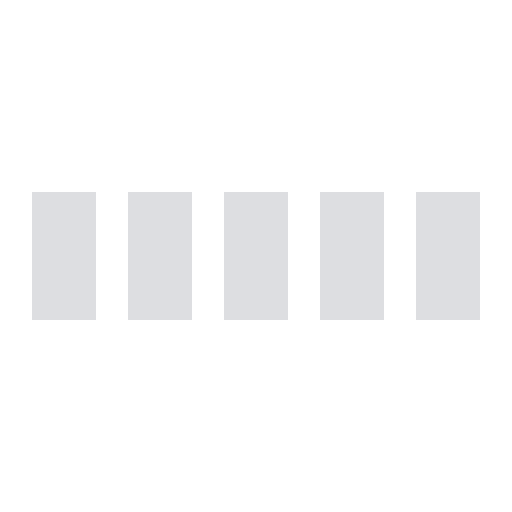
t = 0.00 s
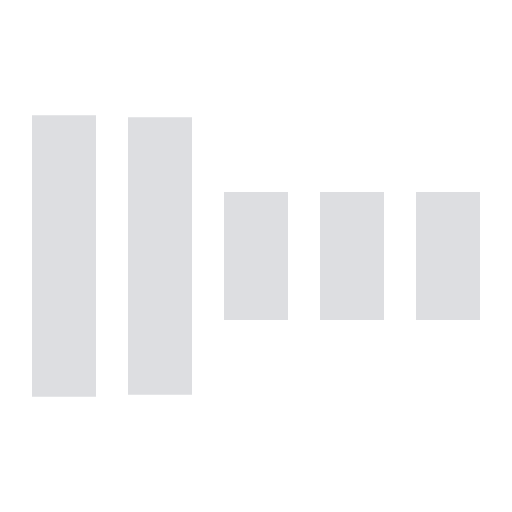
t = 0.30 s
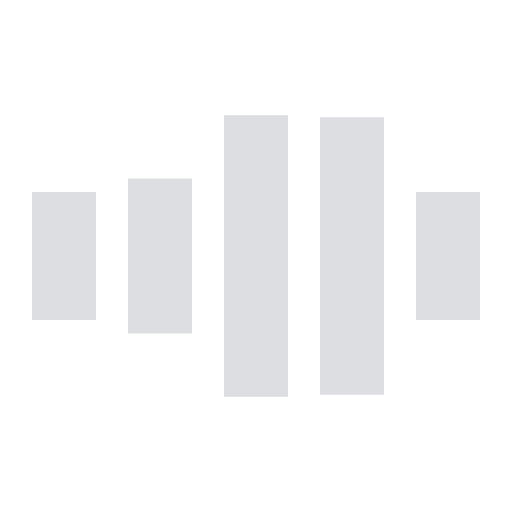
t = 0.70 s
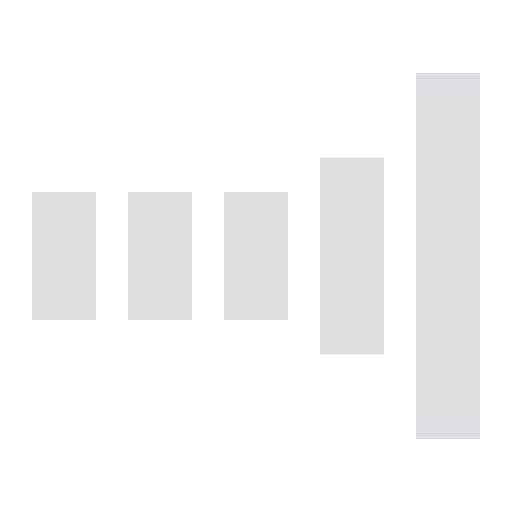
t = 1.00 s
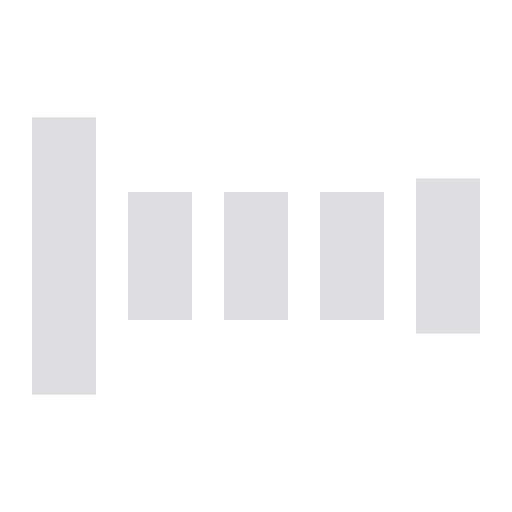
t = 1.30 s
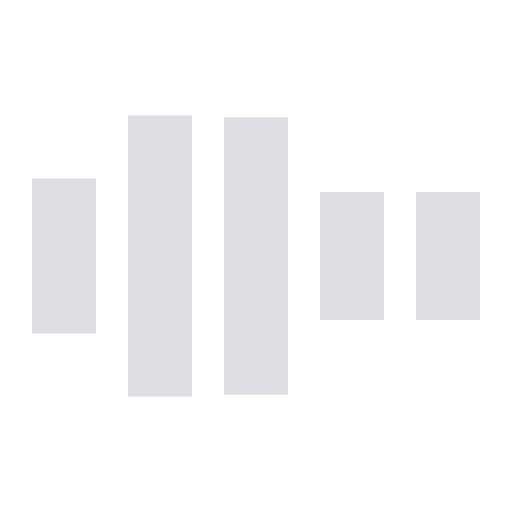
t = 1.70 s

The animated SVG that drew these frames (rendered in a browser with its animation timeline set to each time). Animation: 5 SMIL elements (animate=5); one cycle of 2.00 s, repeats indefinitely.

<svg xmlns="http://www.w3.org/2000/svg" viewBox="0 0 32 32" width="32" height="32" fill="#dddee1">
  <path transform="translate(2)" d="M0 12 V20 H4 V12z">
    <animate attributeName="d" values="M0 12 V20 H4 V12z; M0 4 V28 H4 V4z; M0 12 V20 H4 V12z; M0 12 V20 H4 V12z" dur="1.2s" repeatCount="indefinite" begin="0" keytimes="0;.2;.5;1" keySplines="0.2 0.2 0.4 0.8;0.2 0.6 0.4 0.8;0.2 0.8 0.4 0.8" calcMode="spline"  />
  </path>
  <path transform="translate(8)" d="M0 12 V20 H4 V12z">
    <animate attributeName="d" values="M0 12 V20 H4 V12z; M0 4 V28 H4 V4z; M0 12 V20 H4 V12z; M0 12 V20 H4 V12z" dur="1.2s" repeatCount="indefinite" begin="0.2" keytimes="0;.2;.5;1" keySplines="0.2 0.2 0.4 0.8;0.2 0.6 0.4 0.8;0.2 0.8 0.4 0.8" calcMode="spline"  />
  </path>
  <path transform="translate(14)" d="M0 12 V20 H4 V12z">
    <animate attributeName="d" values="M0 12 V20 H4 V12z; M0 4 V28 H4 V4z; M0 12 V20 H4 V12z; M0 12 V20 H4 V12z" dur="1.2s" repeatCount="indefinite" begin="0.4" keytimes="0;.2;.5;1" keySplines="0.2 0.2 0.4 0.8;0.2 0.6 0.4 0.8;0.2 0.8 0.4 0.8" calcMode="spline" />
  </path>
  <path transform="translate(20)" d="M0 12 V20 H4 V12z">
    <animate attributeName="d" values="M0 12 V20 H4 V12z; M0 4 V28 H4 V4z; M0 12 V20 H4 V12z; M0 12 V20 H4 V12z" dur="1.2s" repeatCount="indefinite" begin="0.6" keytimes="0;.2;.5;1" keySplines="0.2 0.2 0.4 0.8;0.2 0.6 0.4 0.8;0.2 0.8 0.4 0.8" calcMode="spline" />
  </path>
  <path transform="translate(26)" d="M0 12 V20 H4 V12z">
    <animate attributeName="d" values="M0 12 V20 H4 V12z; M0 4 V28 H4 V4z; M0 12 V20 H4 V12z; M0 12 V20 H4 V12z" dur="1.2s" repeatCount="indefinite" begin="0.8" keytimes="0;.2;.5;1" keySplines="0.2 0.2 0.4 0.8;0.2 0.6 0.4 0.8;0.2 0.8 0.4 0.8" calcMode="spline" />
  </path>
</svg>
